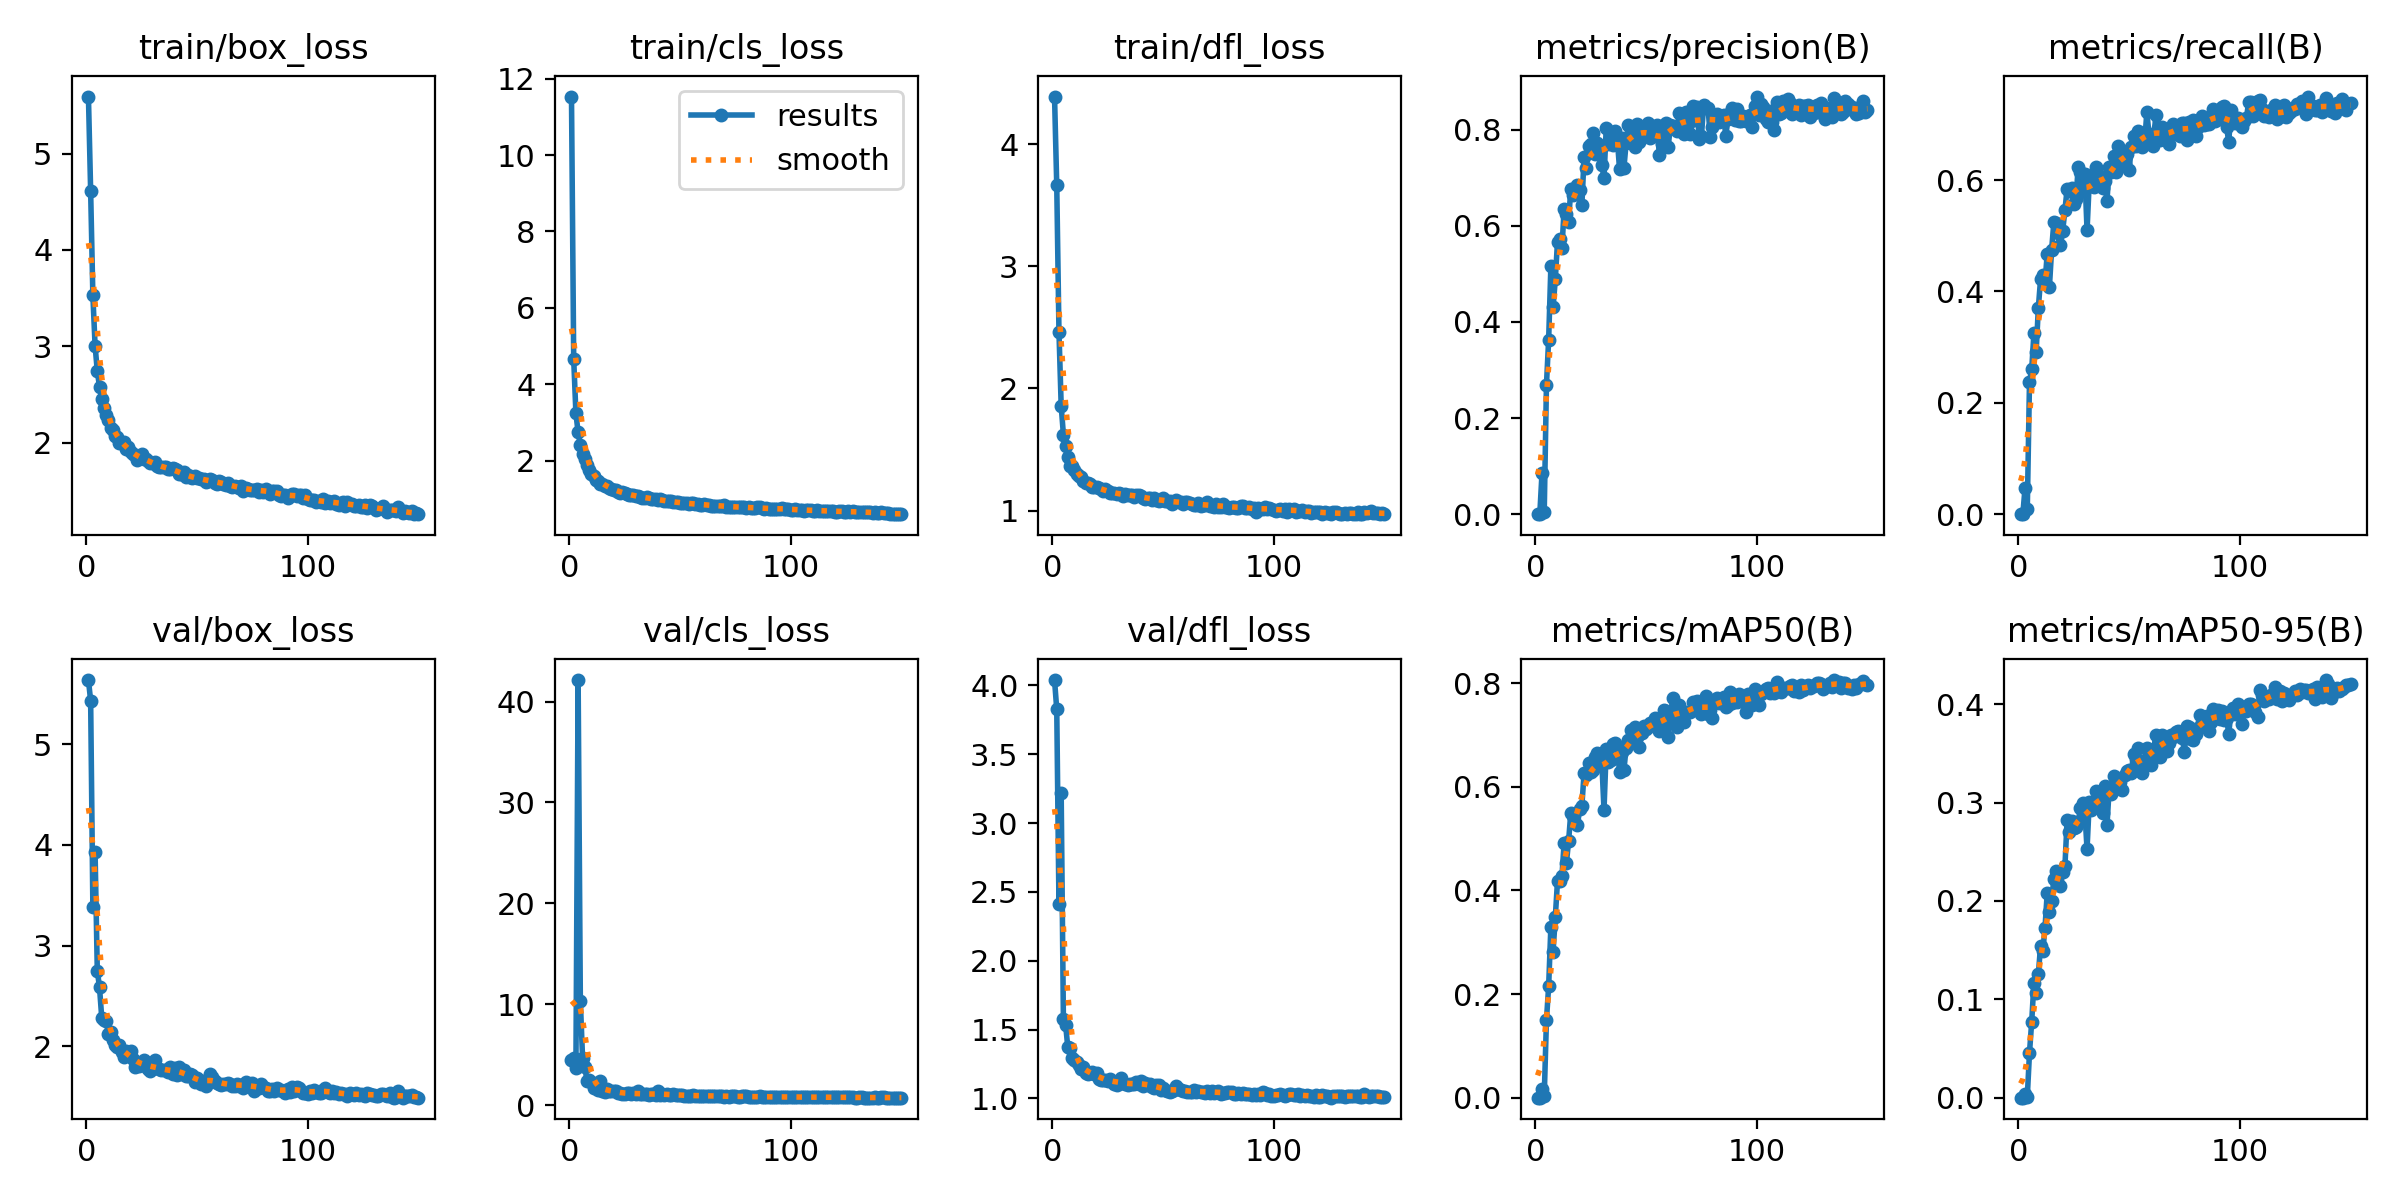

The table this chart was drawn from, first rows:
epoch, time, train/box_loss, train/cls_loss, train/dfl_loss, metrics/precision(B), metrics/recall(B), metrics/mAP50(B), metrics/mAP50-95(B), val/box_loss, val/cls_loss, val/dfl_loss, lr/pg0, lr/pg1, lr/pg2
1, 31.87, 5.591, 11.53, 4.391, 0, 0, 0, 0, 5.638, 4.45, 4.04, 0.07068, 0.003258, 0.003258
2, 47.82, 4.607, 4.656, 3.664, 0, 0, 0, 0, 5.431, 4.701, 3.827, 0.04064, 0.006547, 0.006547
3, 63.97, 3.529, 3.233, 2.465, 0.08569, 0.0478, 0.01628, 0.00408, 3.385, 3.636, 2.411, 0.01055, 0.009793, 0.009793
4, 80.88, 3.009, 2.736, 1.858, 0.00378, 0.0086, 0.0026, 0.00064, 3.929, 42.13, 3.218, 0.009802, 0.009802, 0.009802
5, 98.11, 2.744, 2.416, 1.623, 0.2688, 0.2371, 0.1492, 0.04554, 2.751, 10.33, 1.578, 0.009736, 0.009736, 0.009736
6, 115.9, 2.583, 2.165, 1.526, 0.3633, 0.26, 0.2152, 0.07739, 2.586, 4.66, 1.536, 0.00967, 0.00967, 0.00967
7, 134.1, 2.459, 2.033, 1.438, 0.5153, 0.3251, 0.3297, 0.1165, 2.286, 3.784, 1.37, 0.009604, 0.009604, 0.009604
8, 152.2, 2.357, 1.89, 1.368, 0.4304, 0.2906, 0.2819, 0.1065, 2.266, 2.416, 1.365, 0.009538, 0.009538, 0.009538
9, 169.5, 2.292, 1.753, 1.361, 0.4883, 0.3709, 0.3483, 0.1257, 2.251, 2.442, 1.292, 0.009472, 0.009472, 0.009472
10, 187.3, 2.238, 1.656, 1.332, 0.5667, 0.4216, 0.4183, 0.1541, 2.124, 2.239, 1.277, 0.009406, 0.009406, 0.009406
11, 205, 2.153, 1.6, 1.298, 0.5717, 0.4293, 0.4183, 0.1487, 2.145, 1.684, 1.263, 0.00934, 0.00934, 0.00934
12, 222.1, 2.134, 1.498, 1.283, 0.5533, 0.4144, 0.4278, 0.1724, 2.062, 1.64, 1.241, 0.009274, 0.009274, 0.009274
13, 239.8, 2.069, 1.461, 1.277, 0.6357, 0.4675, 0.4924, 0.2081, 2.013, 1.49, 1.21, 0.009208, 0.009208, 0.009208
14, 257.5, 2.059, 1.397, 1.241, 0.6246, 0.4082, 0.4522, 0.1893, 1.996, 2.341, 1.231, 0.009142, 0.009142, 0.009142
15, 274.6, 1.995, 1.394, 1.227, 0.6078, 0.4751, 0.4949, 0.2001, 2.012, 1.441, 1.186, 0.009076, 0.009076, 0.009076
16, 291.7, 1.996, 1.346, 1.224, 0.677, 0.5239, 0.5496, 0.2225, 1.944, 1.308, 1.178, 0.00901, 0.00901, 0.00901
17, 309.5, 2.009, 1.345, 1.216, 0.6643, 0.522, 0.5444, 0.2309, 1.889, 1.547, 1.184, 0.008944, 0.008944, 0.008944
18, 327.2, 1.937, 1.275, 1.19, 0.6676, 0.505, 0.5307, 0.2176, 1.956, 1.354, 1.189, 0.008878, 0.008878, 0.008878
19, 344.2, 1.952, 1.262, 1.19, 0.6841, 0.4828, 0.5266, 0.2152, 1.94, 1.359, 1.178, 0.008812, 0.008812, 0.008812
20, 361.3, 1.906, 1.235, 1.19, 0.6748, 0.5086, 0.5561, 0.2298, 1.951, 1.424, 1.183, 0.008746, 0.008746, 0.008746
21, 379.7, 1.885, 1.222, 1.183, 0.6435, 0.5459, 0.5635, 0.2351, 1.876, 1.408, 1.144, 0.00868, 0.00868, 0.00868
22, 397.7, 1.876, 1.182, 1.179, 0.7423, 0.5837, 0.6259, 0.2825, 1.796, 1.169, 1.137, 0.008614, 0.008614, 0.008614
23, 415.1, 1.821, 1.154, 1.158, 0.7209, 0.5803, 0.6224, 0.2704, 1.833, 1.24, 1.136, 0.008548, 0.008548, 0.008548
24, 432.1, 1.843, 1.178, 1.177, 0.7649, 0.586, 0.6463, 0.2811, 1.809, 1.13, 1.131, 0.008482, 0.008482, 0.008482
25, 449.6, 1.888, 1.16, 1.159, 0.7704, 0.5564, 0.6278, 0.2745, 1.81, 1.134, 1.129, 0.008416, 0.008416, 0.008416
26, 466.8, 1.828, 1.115, 1.147, 0.7919, 0.566, 0.6328, 0.2748, 1.868, 1.188, 1.139, 0.00835, 0.00835, 0.00835
27, 484, 1.827, 1.104, 1.143, 0.7495, 0.6233, 0.657, 0.28, 1.84, 1.173, 1.129, 0.008284, 0.008284, 0.008284
28, 501.4, 1.807, 1.093, 1.147, 0.7718, 0.6144, 0.6648, 0.2948, 1.774, 1.088, 1.108, 0.008218, 0.008218, 0.008218
29, 518.8, 1.788, 1.085, 1.138, 0.7568, 0.583, 0.6504, 0.3, 1.75, 1.153, 1.1, 0.008152, 0.008152, 0.008152
30, 536.4, 1.791, 1.068, 1.14, 0.7269, 0.6108, 0.6493, 0.2903, 1.788, 1.085, 1.121, 0.008086, 0.008086, 0.008086
31, 553.7, 1.803, 1.081, 1.137, 0.6994, 0.5096, 0.5554, 0.2529, 1.862, 1.39, 1.147, 0.00802, 0.00802, 0.00802
32, 570.8, 1.762, 1.034, 1.117, 0.8026, 0.5975, 0.6721, 0.301, 1.787, 1.09, 1.11, 0.007954, 0.007954, 0.007954
33, 588.3, 1.745, 1.028, 1.132, 0.7699, 0.5899, 0.6477, 0.2925, 1.777, 1.07, 1.106, 0.007888, 0.007888, 0.007888
34, 605.4, 1.753, 1.027, 1.129, 0.7837, 0.5879, 0.6518, 0.2972, 1.767, 1.099, 1.094, 0.007822, 0.007822, 0.007822
35, 622.4, 1.745, 1.033, 1.128, 0.7682, 0.6243, 0.6816, 0.3115, 1.761, 1.06, 1.104, 0.007756, 0.007756, 0.007756
36, 639.9, 1.75, 1.01, 1.125, 0.7972, 0.6087, 0.6838, 0.3095, 1.761, 1.042, 1.102, 0.00769, 0.00769, 0.00769
37, 657.2, 1.727, 1.004, 1.113, 0.7812, 0.6078, 0.6793, 0.3106, 1.742, 1.057, 1.101, 0.007624, 0.007624, 0.007624
38, 674.6, 1.725, 0.9925, 1.125, 0.7187, 0.586, 0.6284, 0.2893, 1.799, 1.083, 1.118, 0.007558, 0.007558, 0.007558
39, 691.8, 1.736, 0.9926, 1.124, 0.7815, 0.5975, 0.666, 0.317, 1.726, 1.026, 1.105, 0.007492, 0.007492, 0.007492
40, 709.3, 1.729, 0.98, 1.117, 0.7203, 0.5621, 0.6324, 0.2769, 1.787, 1.413, 1.123, 0.007426, 0.007426, 0.007426
41, 726.4, 1.718, 0.9873, 1.104, 0.7727, 0.6239, 0.6757, 0.3143, 1.719, 1.029, 1.09, 0.00736, 0.00736, 0.00736
42, 743.5, 1.674, 0.9554, 1.098, 0.8094, 0.6138, 0.6894, 0.3084, 1.798, 1.067, 1.115, 0.007294, 0.007294, 0.007294
43, 760.4, 1.674, 0.9435, 1.101, 0.7926, 0.6432, 0.7104, 0.3269, 1.721, 1.005, 1.097, 0.007228, 0.007228, 0.007228
44, 777.8, 1.697, 0.9421, 1.103, 0.8018, 0.6148, 0.694, 0.3153, 1.76, 1.083, 1.108, 0.007162, 0.007162, 0.007162
45, 794.8, 1.645, 0.9278, 1.085, 0.7644, 0.6616, 0.7145, 0.3176, 1.705, 1.013, 1.082, 0.007096, 0.007096, 0.007096
46, 811.8, 1.662, 0.9361, 1.1, 0.812, 0.6434, 0.6957, 0.3213, 1.704, 1.006, 1.077, 0.00703, 0.00703, 0.00703
47, 828.9, 1.643, 0.9114, 1.088, 0.7733, 0.6291, 0.6774, 0.3126, 1.722, 1.103, 1.097, 0.006964, 0.006964, 0.006964
48, 845.9, 1.631, 0.9086, 1.081, 0.7993, 0.6281, 0.7045, 0.3283, 1.718, 0.9757, 1.097, 0.006898, 0.006898, 0.006898
49, 863.4, 1.655, 0.9164, 1.084, 0.8029, 0.6472, 0.718, 0.3325, 1.646, 0.968, 1.064, 0.006832, 0.006832, 0.006832
50, 881, 1.631, 0.8896, 1.102, 0.7892, 0.6176, 0.7113, 0.3327, 1.681, 1.028, 1.072, 0.006766, 0.006766, 0.006766
51, 898, 1.635, 0.8849, 1.078, 0.8128, 0.6599, 0.7151, 0.3303, 1.66, 0.9807, 1.063, 0.0067, 0.0067, 0.0067
52, 915.1, 1.62, 0.8863, 1.08, 0.783, 0.6788, 0.7228, 0.3498, 1.624, 0.9188, 1.055, 0.006634, 0.006634, 0.006634
53, 932.8, 1.62, 0.8823, 1.075, 0.7876, 0.6616, 0.7211, 0.3443, 1.644, 0.915, 1.047, 0.006568, 0.006568, 0.006568
54, 950.1, 1.597, 0.85, 1.051, 0.7893, 0.6883, 0.732, 0.3556, 1.609, 0.9274, 1.053, 0.006502, 0.006502, 0.006502
55, 967.4, 1.603, 0.879, 1.07, 0.8095, 0.6663, 0.7282, 0.3347, 1.674, 0.9291, 1.058, 0.006436, 0.006436, 0.006436
56, 984.4, 1.622, 0.8868, 1.084, 0.7465, 0.6587, 0.7079, 0.3302, 1.725, 1.031, 1.087, 0.00637, 0.00637, 0.00637
57, 1001, 1.616, 0.8692, 1.072, 0.7702, 0.6665, 0.7114, 0.3436, 1.691, 0.92, 1.067, 0.006304, 0.006304, 0.006304
58, 1019, 1.588, 0.8608, 1.067, 0.7909, 0.7218, 0.7486, 0.3556, 1.658, 0.9042, 1.063, 0.006238, 0.006238, 0.006238
59, 1036, 1.57, 0.8414, 1.051, 0.814, 0.682, 0.7462, 0.3516, 1.64, 0.9061, 1.056, 0.006172, 0.006172, 0.006172
60, 1053, 1.602, 0.835, 1.071, 0.7637, 0.6663, 0.696, 0.3385, 1.626, 0.9361, 1.051, 0.006106, 0.006106, 0.006106
... 90 more rows
